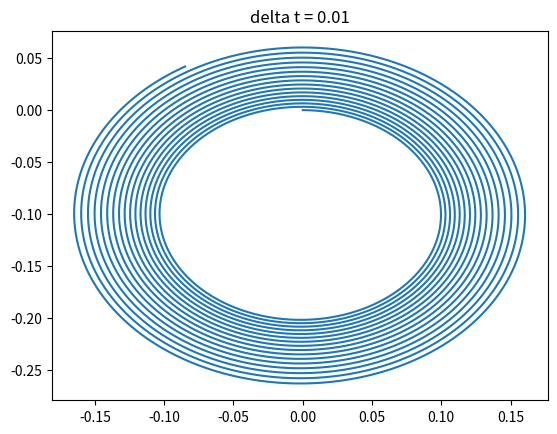

Recreate this plot in Python.
import numpy as np

import matplotlib.pyplot as plt


def force(E, B, q, r, v):
    return q * (E + np.cross(v, B))


def position_estimator(E, B, q, r, v, m, dt):
    F = force(E, B, q, r, v)
    vn = F * dt / m + v
    rn = vn * dt + r
    return (rn, vn)


def test_positon_estimator():
    t=100
    n = 10000
    pos = np.zeros([n, 2, 3])
    p = ([0, 0, 0], [.1, 0, 0])

    for i in range(0, n):
        pos[i] = p
        p = position_estimator([0, 0, 0], [0, 0, 1], 1, p[0], p[1], 1, t/n)
    plt.figure()
    plt.plot(pos[:, 0, 0], pos[:, 0, 1])
    plt.title('delta t = ' + str(t/n))
    plt.show()

test_positon_estimator()